Run: headless pygame with SDL's dummy video driver; simulated clock (each Clock.tick advances the game by its frame time, no real sleeping); random seed 0; keys injected as events and as key.get_pressed() state; mouse plan: one left click at the window centre at the start of phase 2, then a move to the lower-right quarter at the start of phase 3.
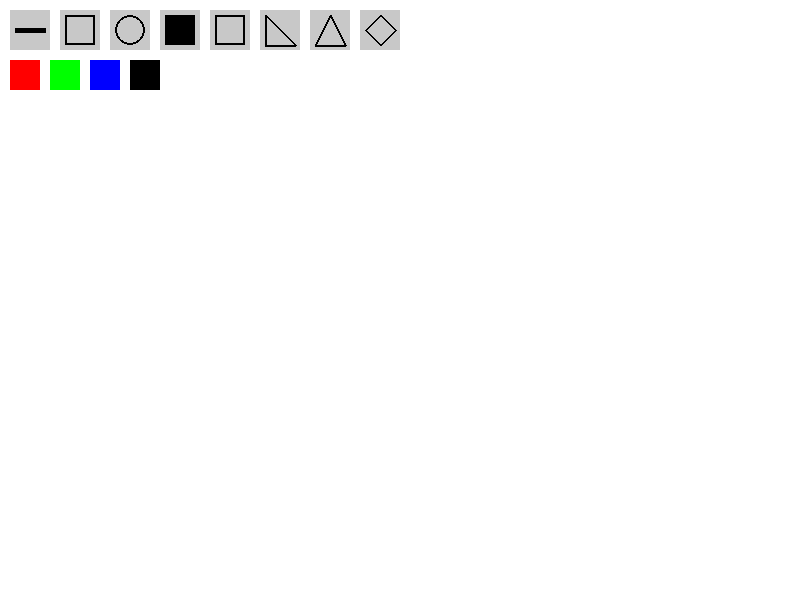
Frame 1 of 4 · flips 1–60 · no input
Frame 2 of 4 · flips 61–180 · clicked the window centre · tapped SPACE, RETURN · held RIGHT (→), D · screen unchanged from frame 1, image omitted
Frame 3 of 4 · flips 181–300 · moved the mouse to the lower-right quarter · held DOWN (↓), S · screen unchanged from frame 2, image omitted
Frame 4 of 4 · flips 301–420 · held LEFT (←), A, UP (↑), W · screen unchanged from frame 3, image omitted

The pygame program that drew these frames:

import pygame
import sys
import math

pygame.init()

WIDTH, HEIGHT = 800, 600
screen = pygame.display.set_mode((WIDTH, HEIGHT))
pygame.display.set_caption("Paint")
clock = pygame.time.Clock()

canvas = pygame.Surface((WIDTH, HEIGHT))
canvas.fill((255, 255, 255))

icon_size = (40, 40)

brush_icon = pygame.Surface(icon_size, pygame.SRCALPHA)
brush_icon.fill((200, 200, 200))
pygame.draw.line(brush_icon, (0, 0, 0), (5, 20), (35, 20), 5)

rectangle_icon = pygame.Surface(icon_size, pygame.SRCALPHA)
rectangle_icon.fill((200, 200, 200))
pygame.draw.rect(rectangle_icon, (0, 0, 0), (5, 5, 30, 30), 2)

circle_icon = pygame.Surface(icon_size, pygame.SRCALPHA)
circle_icon.fill((200, 200, 200))
pygame.draw.circle(circle_icon, (0, 0, 0), (20, 20), 15, 2)

eraser_icon = pygame.Surface(icon_size, pygame.SRCALPHA)
eraser_icon.fill((200, 200, 200))
pygame.draw.rect(eraser_icon, (0, 0, 0), (5, 5, 30, 30))

square_icon = pygame.Surface(icon_size, pygame.SRCALPHA)
square_icon.fill((200, 200, 200))
pygame.draw.rect(square_icon, (0, 0, 0), (5, 5, 30, 30), 2)

right_triangle_icon = pygame.Surface(icon_size, pygame.SRCALPHA)
right_triangle_icon.fill((200, 200, 200))
pygame.draw.polygon(right_triangle_icon, (0, 0, 0), [(5, 35), (35, 35), (5, 5)], 2)

equilateral_triangle_icon = pygame.Surface(icon_size, pygame.SRCALPHA)
equilateral_triangle_icon.fill((200, 200, 200))
pygame.draw.polygon(equilateral_triangle_icon, (0, 0, 0), [(20, 5), (35, 35), (5, 35)], 2)

rhombus_icon = pygame.Surface(icon_size, pygame.SRCALPHA)
rhombus_icon.fill((200, 200, 200))
pygame.draw.polygon(rhombus_icon, (0, 0, 0), [(20, 5), (35, 20), (20, 35), (5, 20)], 2)

icon_positions = {
    "brush": pygame.Rect(10, 10, icon_size[0], icon_size[1]),
    "rectangle": pygame.Rect(60, 10, icon_size[0], icon_size[1]),
    "circle": pygame.Rect(110, 10, icon_size[0], icon_size[1]),
    "eraser": pygame.Rect(160, 10, icon_size[0], icon_size[1]),
    "square": pygame.Rect(210, 10, icon_size[0], icon_size[1]),
    "right_triangle": pygame.Rect(260, 10, icon_size[0], icon_size[1]),
    "equilateral_triangle": pygame.Rect(310, 10, icon_size[0], icon_size[1]),
    "rhombus": pygame.Rect(360, 10, icon_size[0], icon_size[1])
}

RED   = (255, 0, 0)
GREEN = (0, 255, 0)
BLUE  = (0, 0, 255)
BLACK = (0, 0, 0)
WHITE = (255, 255, 255)

current_color = BLACK
current_tool = "brush"

drawing = False
start_pos = (0, 0)
last_pos = None

BRUSH_SIZE = 5
ERASER_SIZE = 20

color_positions = {
    "red": pygame.Rect(10, 60, 30, 30),
    "green": pygame.Rect(50, 60, 30, 30),
    "blue": pygame.Rect(90, 60, 30, 30),
    "black": pygame.Rect(130, 60, 30, 30)
}

def draw_ui():
    screen.blit(brush_icon, icon_positions["brush"].topleft)
    screen.blit(rectangle_icon, icon_positions["rectangle"].topleft)
    screen.blit(circle_icon, icon_positions["circle"].topleft)
    screen.blit(eraser_icon, icon_positions["eraser"].topleft)
    screen.blit(square_icon, icon_positions["square"].topleft)
    screen.blit(right_triangle_icon, icon_positions["right_triangle"].topleft)
    screen.blit(equilateral_triangle_icon, icon_positions["equilateral_triangle"].topleft)
    screen.blit(rhombus_icon, icon_positions["rhombus"].topleft)

def draw_color_ui():
    pygame.draw.rect(screen, RED, color_positions["red"])
    pygame.draw.rect(screen, GREEN, color_positions["green"])
    pygame.draw.rect(screen, BLUE, color_positions["blue"])
    pygame.draw.rect(screen, BLACK, color_positions["black"])

def handle_tool_selection(pos):
    for tool, rect in icon_positions.items():
        if rect.collidepoint(pos):
            return tool
    return None

def handle_color_selection(pos):
    for color_name, rect in color_positions.items():
        if rect.collidepoint(pos):
            if color_name == "red":
                return RED
            elif color_name == "green":
                return GREEN
            elif color_name == "blue":
                return BLUE
            elif color_name == "black":
                return BLACK
    return None

running = True
while running:
    for event in pygame.event.get():
        if event.type == pygame.QUIT:
            running = False
        elif event.type == pygame.MOUSEBUTTONDOWN:
            if event.button == 1:
                chosen_color = handle_color_selection(event.pos)
                if chosen_color is not None:
                    current_color = chosen_color
                else:
                    chosen_tool = handle_tool_selection(event.pos)
                    if chosen_tool is not None:
                        current_tool = chosen_tool
                    else:
                        drawing = True
                        start_pos = event.pos
                        last_pos = event.pos
        elif event.type == pygame.MOUSEBUTTONUP:
            if event.button == 1 and drawing:
                end_pos = event.pos
                if current_tool == "rectangle":
                    rect = pygame.Rect(
                        min(start_pos[0], end_pos[0]),
                        min(start_pos[1], end_pos[1]),
                        abs(end_pos[0] - start_pos[0]),
                        abs(end_pos[1] - start_pos[1])
                    )
                    pygame.draw.rect(canvas, current_color, rect, width=2)
                elif current_tool == "circle":
                    radius = int(((end_pos[0] - start_pos[0]) ** 2 + (end_pos[1] - start_pos[1]) ** 2) ** 0.5)
                    pygame.draw.circle(canvas, current_color, start_pos, radius, width=2)
                elif current_tool == "square":
                    x0, y0 = start_pos
                    x1, y1 = end_pos
                    dx = x1 - x0
                    dy = y1 - y0
                    side = max(abs(dx), abs(dy))
                    sx = x0
                    sy = y0
                    if dx < 0:
                        sx -= side
                    if dy < 0:
                        sy -= side
                    pygame.draw.rect(canvas, current_color, (sx, sy, side, side), width=2)
                elif current_tool == "right_triangle":
                    x0, y0 = start_pos
                    x1, y1 = end_pos
                    points = [(x0, y0), (x1, y0), (x0, y1)]
                    pygame.draw.polygon(canvas, current_color, points, width=2)
                elif current_tool == "equilateral_triangle":
                    x0, y0 = start_pos
                    x1, y1 = end_pos
                    x_min = min(x0, x1)
                    x_max = max(x0, x1)
                    y_min = min(y0, y1)
                    y_max = max(y0, y1)
                    w = x_max - x_min
                    h = y_max - y_min
                    side = min(w, h)
                    height = int(side * (3 ** 0.5) / 2)
                    points = [
                        (x_min + side // 2, y_min),
                        (x_min + side, y_min + height),
                        (x_min, y_min + height)
                    ]
                    pygame.draw.polygon(canvas, current_color, points, width=2)
                elif current_tool == "rhombus":
                    x0, y0 = min(start_pos[0], end_pos[0]), min(start_pos[1], end_pos[1])
                    x1, y1 = max(start_pos[0], end_pos[0]), max(start_pos[1], end_pos[1])
                    w = x1 - x0
                    h = y1 - y0
                    cx = x0 + w // 2
                    cy = y0 + h // 2
                    points = [(cx, y0), (x1, cy), (cx, y1), (x0, cy)]
                    pygame.draw.polygon(canvas, current_color, points, width=2)
                drawing = False
        elif event.type == pygame.MOUSEMOTION:
            if drawing:
                if current_tool == "brush":
                    pygame.draw.line(canvas, current_color, last_pos, event.pos, BRUSH_SIZE)
                    last_pos = event.pos
                elif current_tool == "eraser":
                    pygame.draw.line(canvas, (255, 255, 255), last_pos, event.pos, ERASER_SIZE)
                    last_pos = event.pos

    screen.blit(canvas, (0, 0))
    draw_ui()
    draw_color_ui()
    pygame.display.flip()
    clock.tick(60)

pygame.quit()
sys.exit()
